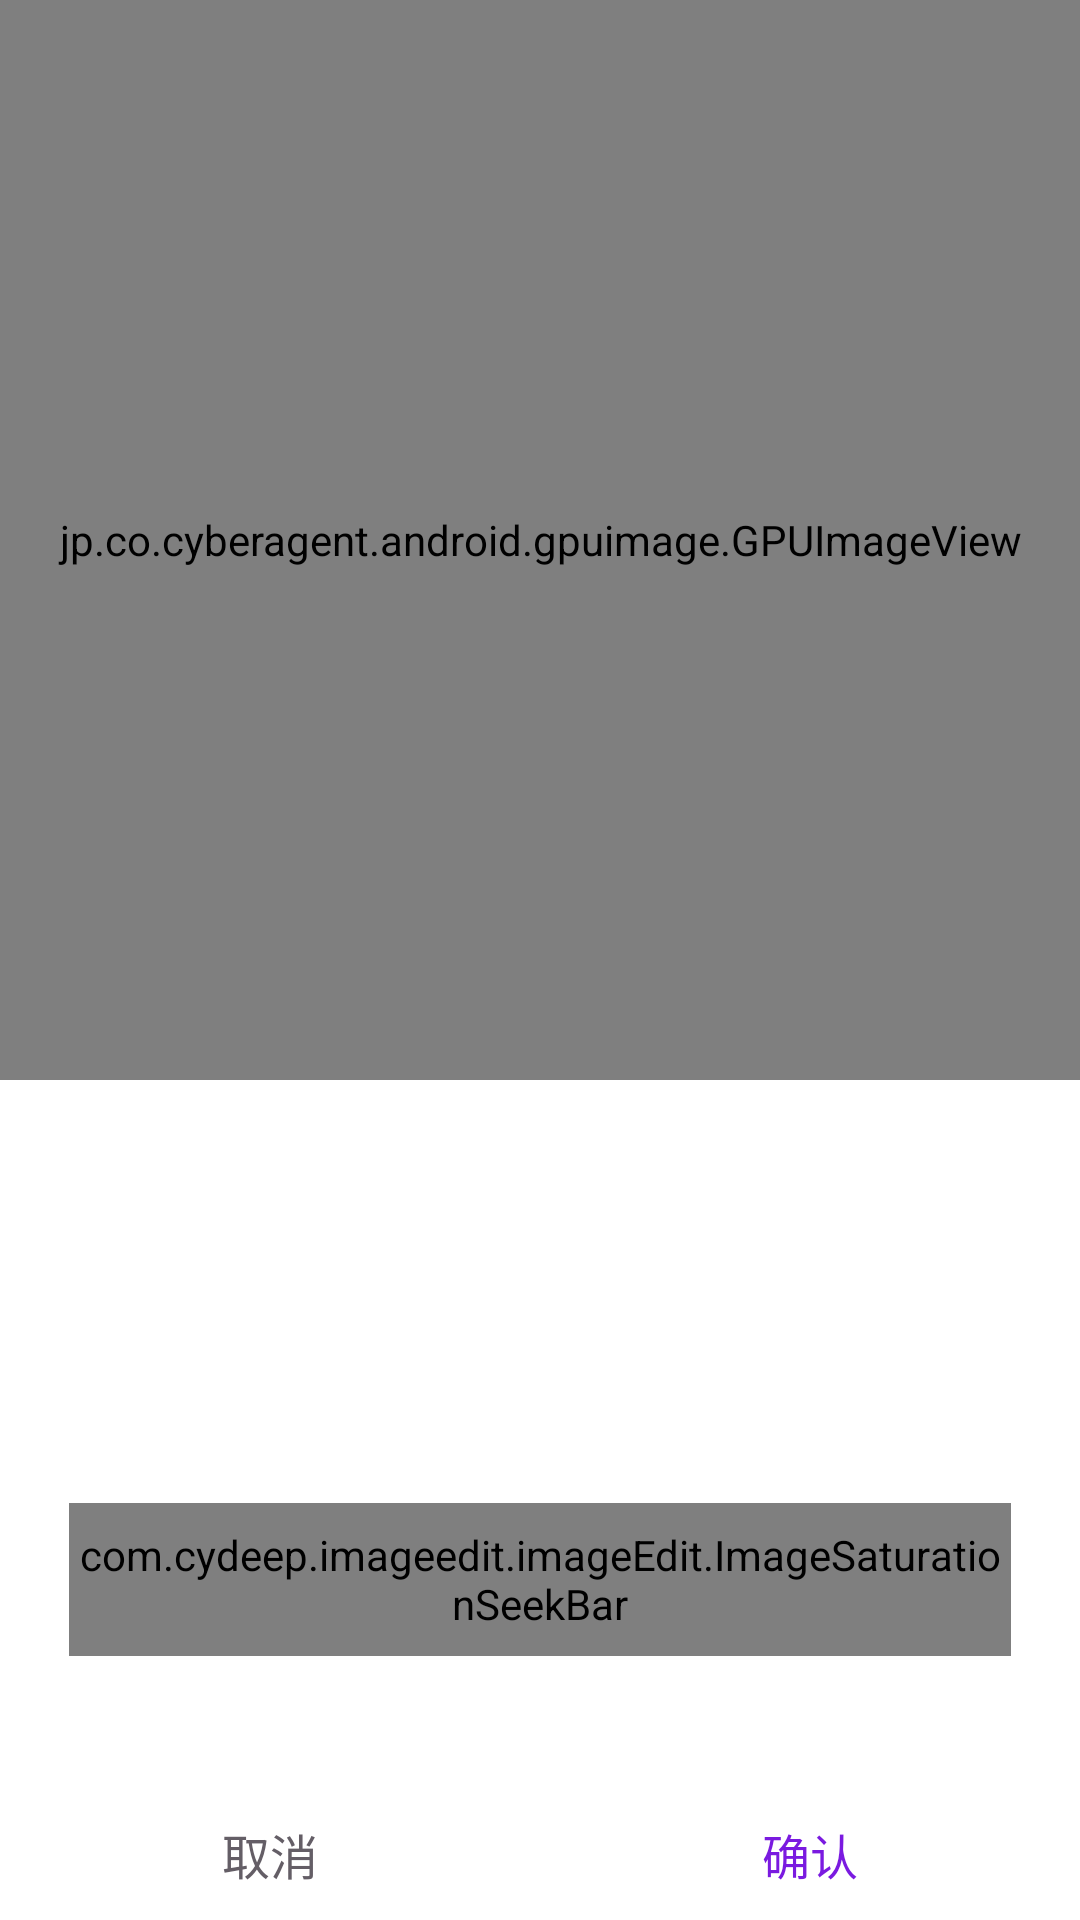

Here is an Android app screen rendered from its layout file. Give the layout XML and the strings, colors and styles it references.
<!-- AndroidManifest.xml: activity theme AppTheme -->
<!-- res/layout/activity_image_saturation.xml -->
<?xml version="1.0" encoding="utf-8"?>
<RelativeLayout xmlns:android="http://schemas.android.com/apk/res/android"
    android:layout_width="match_parent"
    android:layout_height="match_parent"
    android:orientation="vertical">

    <RelativeLayout
        android:id="@+id/image_container"
        android:layout_width="@dimen/dp_360"
        android:layout_height="@dimen/dp_360">

        <jp.co.cyberagent.android.gpuimage.GPUImageView
            android:id="@+id/post_image"
            android:layout_width="match_parent"
            android:layout_height="match_parent"
            android:layout_centerInParent="true" />

    </RelativeLayout>

    <RelativeLayout
        android:layout_width="match_parent"
        android:layout_height="@dimen/dp_140"
        android:layout_alignParentBottom="true">

        <com.example.imageedit.imageEdit.ImageSaturationSeekBar
            android:id="@+id/imageSaturationSeekBar"
            android:layout_width="@dimen/dp_314"
            android:layout_height="@dimen/dp_51"
            android:layout_marginLeft="@dimen/dp_23">

        </com.example.imageedit.imageEdit.ImageSaturationSeekBar>

        <LinearLayout
            android:layout_width="match_parent"
            android:layout_height="@dimen/dp_44"
            android:layout_alignParentBottom="true"
            android:orientation="horizontal">

            <TextView
                android:id="@+id/activity_image_saturation_cancel"
                android:layout_width="0dp"
                android:layout_height="match_parent"
                android:layout_weight="1"
                android:gravity="center"
                android:text="@string/comm_cancel"
                android:textColor="@color/black_645e66"
                android:textSize="@dimen/sp_16" />

            <TextView
                android:id="@+id/activity_image_saturation_confirm"
                android:layout_width="0dp"
                android:layout_height="match_parent"
                android:layout_weight="1"
                android:gravity="center"
                android:text="@string/comm_confirm"
                android:textColor="@color/purple_7A1AE0"
                android:textSize="@dimen/sp_16" />


        </LinearLayout>

    </RelativeLayout>

</RelativeLayout>
<!-- resources referenced by this layout -->
<resources>
  <color name="black_645e66">#645e66</color>
  <color name="purple_7A1AE0">#ff7A1AE0</color>
  <dimen name="dp_140">139dp</dimen>
  <dimen name="dp_23">23dp</dimen>
  <dimen name="dp_314">314dp</dimen>
  <dimen name="dp_360">360dp</dimen>
  <dimen name="dp_44">44dp</dimen>
  <dimen name="dp_51">51dp</dimen>
  <dimen name="sp_16">16sp</dimen>
  <string name="comm_cancel">取消</string>
  <string name="comm_confirm">确认</string>
  <style name="AppTheme" parent="AppBaseTheme">
          
      </style>
  <style name="AppBaseTheme" parent="@style/Theme.AppCompat.Light">
  
          <item name="windowActionBar">false</item>
          <item name="windowNoTitle">true</item>
          
          <item name="colorPrimary">@color/bgColor</item>
          
          <item name="colorPrimaryDark">@color/black_FF5E6066</item>
          
          <item name="android:textColorPrimary">@color/black_FF5E6066</item>
          
          <item name="android:windowBackground">@color/white</item>
          <item name="colorAccent">@color/gray</item>
          <item name="editTextColor">@color/gray</item>
          <item name="actionBarPopupTheme">@style/ThemeOverlay.AppCompat.Dark</item>
          <item name="windowActionModeOverlay">true</item>
          <item name="actionModeBackground">@color/gray_FAFAFA</item>
  
          <item name="textAllCaps">false</item>
  
      </style>
  <color name="bgColor">#fbfbfb</color>
  <color name="black_FF5E6066">#5E6066</color>
  <color name="white">#ffffff</color>
  <color name="gray">#808080</color>
  <color name="gray_FAFAFA">#FAFAFA</color>
</resources>
